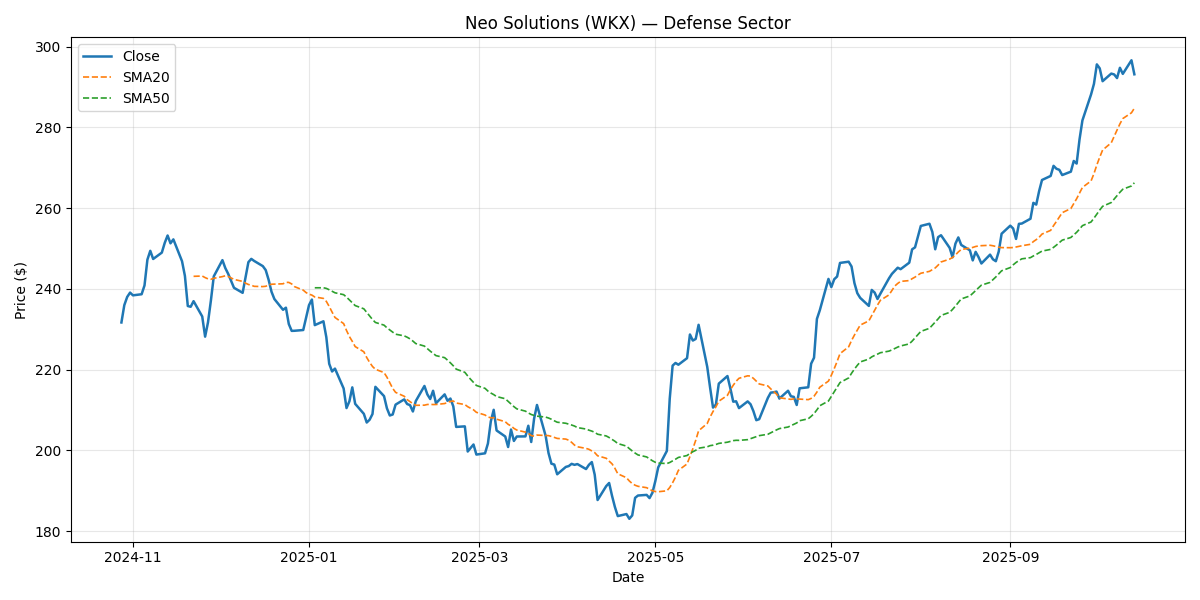

The table this chart was drawn from, first rows:
Date, Close, Return, SMA20, SMA50, Vol20, Volume, Sector
2024-10-28, 231.7, , , , , 1787741, Defense
2024-10-29, 236, 0.01853, , , , 2057035, Defense
2024-10-30, 238, 0.008596, , , , 1082356, Defense
2024-10-31, 239.1, 0.004492, , , , 2726228, Defense
2024-11-01, 238.4, -0.002825, , , , 2302229, Defense
2024-11-04, 238.7, 0.00115, , , , 1772201, Defense
2024-11-05, 240.9, 0.009145, , , , 2064972, Defense
2024-11-06, 247.2, 0.02645, , , , 2369757, Defense
2024-11-07, 249.4, 0.00888, , , , 1941359, Defense
2024-11-08, 247.4, -0.008107, , , , 1777060, Defense
2024-11-11, 249, 0.006368, , , , 1290472, Defense
2024-11-12, 251.4, 0.009602, , , , 2966621, Defense
2024-11-13, 253.2, 0.00735, , , , 1524508, Defense
2024-11-14, 251.3, -0.007647, , , , 2143879, Defense
2024-11-15, 252.3, 0.003876, , , , 2174358, Defense
2024-11-18, 246.9, -0.02143, , , , 3048003, Defense
2024-11-19, 243.2, -0.01474, , , , 1001947, Defense
2024-11-20, 235.8, -0.03064, , , , 1961382, Defense
2024-11-21, 235.6, -0.0007854, , , , 2289987, Defense
2024-11-22, 237, 0.005894, 243.1, , , 2375308, Defense
2024-11-25, 233.2, -0.01599, 243.2, , 0.2166, 2255227, Defense
2024-11-26, 228.2, -0.02143, 242.8, , 0.2187, 2304721, Defense
2024-11-27, 231.7, 0.01555, 242.5, , 0.2243, 2016822, Defense
2024-11-28, 237.1, 0.02318, 242.4, , 0.2399, 2588588, Defense
2024-11-29, 243.1, 0.02533, 242.6, , 0.2563, 2874012, Defense
2024-12-02, 247.1, 0.01653, 243, , 0.2621, 3248671, Defense
2024-12-03, 245.2, -0.007974, 243.3, , 0.2628, 2382045, Defense
2024-12-04, 243.7, -0.005855, 243.1, , 0.2458, 1297079, Defense
2024-12-05, 242, -0.007141, 242.7, , 0.2442, 2026333, Defense
2024-12-06, 240.3, -0.007017, 242.4, , 0.2438, 1713168, Defense
2024-12-09, 239, -0.005207, 241.9, , 0.2424, 1614174, Defense
2024-12-10, 242.8, 0.01573, 241.4, , 0.2472, 2452398, Defense
2024-12-11, 246.6, 0.0158, 241.1, , 0.253, 2174429, Defense
2024-12-12, 247.4, 0.003282, 240.9, , 0.2523, 1807212, Defense
2024-12-13, 246.9, -0.00207, 240.6, , 0.2518, 3840700, Defense
2024-12-16, 245.6, -0.005198, 240.6, , 0.2406, 1581273, Defense
2024-12-17, 244.7, -0.004001, 240.6, , 0.2349, 1439531, Defense
2024-12-18, 242.3, -0.009741, 241, , 0.2085, 1747794, Defense
2024-12-19, 239.3, -0.01222, 241.2, , 0.214, 2170782, Defense
2024-12-20, 237.5, -0.007589, 241.2, , 0.2152, 2287298, Defense
2024-12-23, 234.8, -0.01124, 241.3, , 0.211, 1772386, Defense
2024-12-24, 235.4, 0.002229, 241.6, , 0.1946, 1371940, Defense
2024-12-25, 231.3, -0.01719, 241.6, , 0.1982, 1895697, Defense
2024-12-26, 229.6, -0.007325, 241.2, , 0.1795, 1304401, Defense
2024-12-27, 229.6, 0.000121, 240.6, , 0.1492, 7143703, Defense
2024-12-30, 229.8, 0.000804, 239.7, , 0.1316, 2212177, Defense
2024-12-31, 232.9, 0.01355, 239.1, , 0.1437, 1380256, Defense
2025-01-01, 236, 0.01305, 238.7, , 0.1532, 2819097, Defense
2025-01-02, 237.4, 0.005887, 238.5, , 0.1539, 1808308, Defense
2025-01-03, 231, -0.02668, 238, 240.3, 0.1782, 1682926, Defense
2025-01-06, 232, 0.004108, 237.7, 240.3, 0.1789, 2173091, Defense
2025-01-07, 228.1, -0.01695, 236.9, 240.1, 0.1749, 1763112, Defense
2025-01-08, 221.5, -0.02888, 235.7, 239.8, 0.1827, 2454789, Defense
2025-01-09, 219.6, -0.008602, 234.3, 239.4, 0.1802, 1806525, Defense
2025-01-10, 220.3, 0.003216, 232.9, 239, 0.1826, 2016632, Defense
2025-01-13, 215.4, -0.02231, 231.4, 238.6, 0.1919, 1458363, Defense
2025-01-14, 210.5, -0.0225, 229.7, 238, 0.1998, 1495381, Defense
2025-01-15, 212.2, 0.007956, 228.2, 237.3, 0.2068, 2533272, Defense
2025-01-16, 215.6, 0.01624, 227, 236.6, 0.2207, 2176543, Defense
2025-01-17, 211.6, -0.0189, 225.7, 235.9, 0.2259, 1806598, Defense
... 192 more rows
